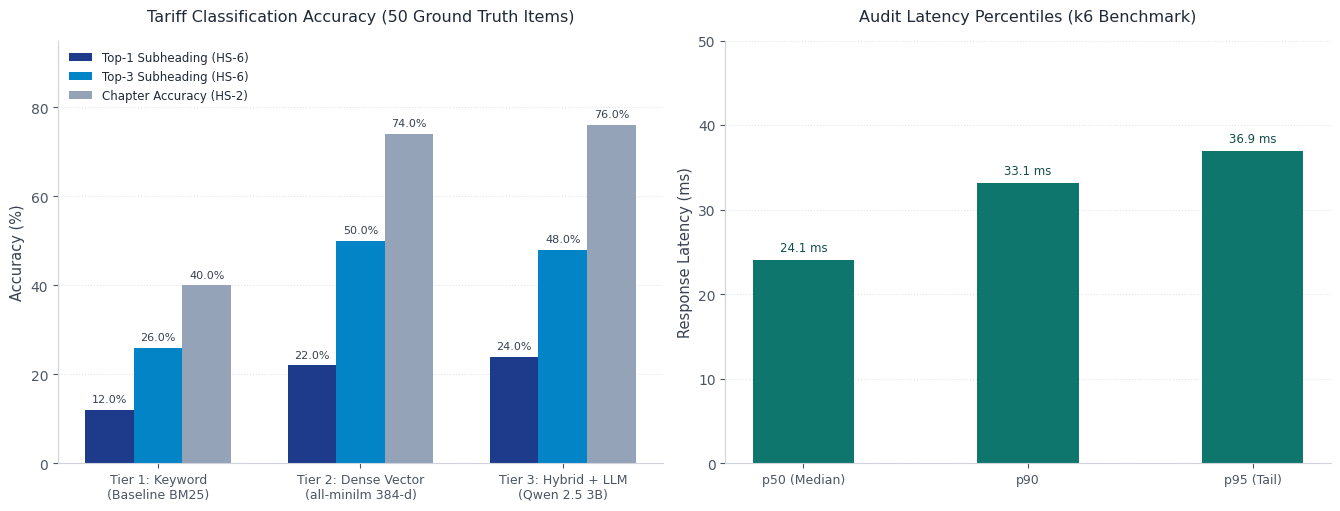

Write Python code to recreate this figure.
#!/usr/bin/env python3
"""Generate publication-quality visual charts for CustomsGuard benchmarks.

Creates a dual-panel figure illustrating:
1. Ground Truth Classification Accuracy (3-Way Ablation Study)
2. Latency & Tail Throughput Percentiles (k6 Load Test vs SLA Limits)
"""

import matplotlib.pyplot as plt
import numpy as np


def main():
    # Base aesthetic configuration
    plt.rcParams["font.family"] = "sans-serif"
    plt.rcParams["font.sans-serif"] = ["DejaVu Sans", "Arial", "Helvetica"]
    plt.rcParams["axes.edgecolor"] = "#d1d5db"
    plt.rcParams["axes.linewidth"] = 0.8
    plt.rcParams["text.color"] = "#1f2937"
    plt.rcParams["axes.labelcolor"] = "#374151"
    plt.rcParams["xtick.color"] = "#4b5563"
    plt.rcParams["ytick.color"] = "#4b5563"

    fig, (ax1, ax2) = plt.subplots(1, 2, figsize=(13.5, 5.2), dpi=300)

    # Clean border spines
    for ax in (ax1, ax2):
        ax.spines["top"].set_visible(False)
        ax.spines["right"].set_visible(False)
        ax.spines["left"].set_color("#d1d5db")
        ax.spines["bottom"].set_color("#d1d5db")

    # -------------------------------------------------------------
    # Panel 1: Accuracy Benchmark
    # -------------------------------------------------------------
    tiers = [
        "Tier 1: Keyword\n(Baseline BM25)",
        "Tier 2: Dense Vector\n(all-minilm 384-d)",
        "Tier 3: Hybrid + LLM\n(Qwen 2.5 3B)",
    ]

    top1 = [12.0, 22.0, 24.0]
    top3 = [26.0, 50.0, 48.0]
    chapter = [40.0, 74.0, 76.0]

    x = np.arange(len(tiers))
    width = 0.24

    # Cohesive corporate palette
    c_top1 = "#1e3a8a"     # Deep slate blue
    c_top3 = "#0284c7"     # Muted sky blue
    c_chap = "#94a3b8"     # Neutral cool gray

    rects1 = ax1.bar(x - width, top1, width, label="Top-1 Subheading (HS-6)", color=c_top1)
    rects2 = ax1.bar(x, top3, width, label="Top-3 Subheading (HS-6)", color=c_top3)
    rects3 = ax1.bar(x + width, chapter, width, label="Chapter Accuracy (HS-2)", color=c_chap)

    ax1.set_ylabel("Accuracy (%)", fontsize=10.5)
    ax1.set_title("Tariff Classification Accuracy (50 Ground Truth Items)", fontsize=11.5, pad=14)
    ax1.set_xticks(x)
    ax1.set_xticklabels(tiers, fontsize=9)
    ax1.set_ylim(0, 95)
    ax1.grid(axis="y", linestyle=":", alpha=0.6, color="#cbd5e1")
    ax1.set_axisbelow(True)
    ax1.legend(loc="upper left", frameon=False, fontsize=8.5)

    def autolabel(rects):
        for rect in rects:
            height = rect.get_height()
            ax1.annotate(
                f"{height:.1f}%",
                xy=(rect.get_x() + rect.get_width() / 2, height),
                xytext=(0, 4),
                textcoords="offset points",
                ha="center",
                va="bottom",
                fontsize=8,
                color="#374151",
            )

    autolabel(rects1)
    autolabel(rects2)
    autolabel(rects3)

    # -------------------------------------------------------------
    # Panel 2: Latency & Tail Percentiles (Linear Scale)
    # -------------------------------------------------------------
    measured_metrics = ["p50 (Median)", "p90", "p95 (Tail)"]
    measured_latencies = [24.08, 33.14, 36.93]

    x2 = np.arange(len(measured_metrics))
    bar_width = 0.45

    bars = ax2.bar(x2, measured_latencies, color="#0f766e", width=bar_width)

    ax2.set_ylabel("Response Latency (ms)", fontsize=10.5)
    ax2.set_title("Audit Latency Percentiles (k6 Benchmark)", fontsize=11.5, pad=14)
    ax2.set_xticks(x2)
    ax2.set_xticklabels(measured_metrics, fontsize=9)
    ax2.set_ylim(0, 50)
    ax2.grid(axis="y", linestyle=":", alpha=0.6, color="#cbd5e1")
    ax2.set_axisbelow(True)

    for bar, val in zip(bars, measured_latencies):
        height = bar.get_height()
        ax2.annotate(
            f"{val:.1f} ms",
            xy=(bar.get_x() + bar.get_width() / 2, height),
            xytext=(0, 4),
            textcoords="offset points",
            ha="center",
            va="bottom",
            fontsize=8.5,
            color="#134e4a",
        )

    plt.tight_layout()
    plt.show()


if __name__ == "__main__":
    main()
